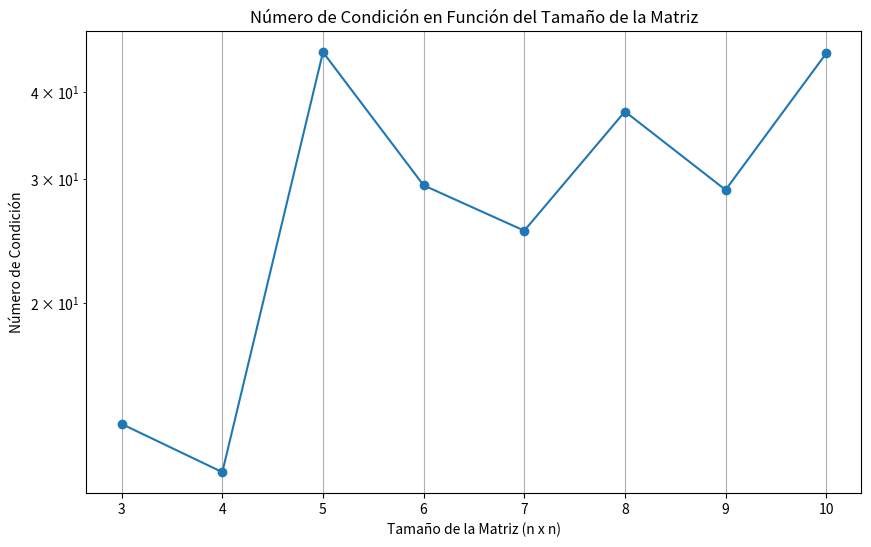

Reproduce this figure in Python.
import numpy as np
import matplotlib.pyplot as plt

def calcular_numero_condicion(matriz):
    """
    Calcula el número de condición de una matriz.
    
    Args:
    matriz (np.ndarray): La matriz para la cual se calculará el número de condición.
    
    Returns:
    float: El número de condición de la matriz.
    """
    # Calcular el valor singular máximo y mínimo
    valores_singulares = np.linalg.svd(matriz, compute_uv=False)
    condicion = valores_singulares[0] / valores_singulares[-1]
    return condicion

def generar_matrices_y_calcular_condicion(tamaños):
    """
    Genera matrices aleatorias y calcula su número de condición.
    
    Args:
    tamaños (list): Lista de tamaños de matrices a generar.
    
    Returns:
    list: Lista de números de condición correspondientes a cada tamaño de matriz.
    """
    numeros_condicion = []
    for n in tamaños:
        matriz = np.random.rand(n, n)  # Generar matriz aleatoria de tamaño n x n
        condicion = calcular_numero_condicion(matriz)
        numeros_condicion.append(condicion)
    return numeros_condicion

def visualizar_condicion(tamaños, numeros_condicion):
    """
    Visualiza el número de condición en función del tamaño de la matriz.
    
    Args:
    tamaños (list): Lista de tamaños de matrices.
    numeros_condicion (list): Lista de números de condición correspondientes.
    """
    plt.figure(figsize=(10, 6))
    plt.plot(tamaños, numeros_condicion, marker='o')
    plt.title('Número de Condición en Función del Tamaño de la Matriz')
    plt.xlabel('Tamaño de la Matriz (n x n)')
    plt.ylabel('Número de Condición')
    plt.grid()
    plt.xticks(tamaños)
    plt.yscale('log')  # Usar escala logarítmica para mejor visualización
    plt.show()

# Definir los tamaños de las matrices a generar
tamaños = list(range(3, 11))  # Matrices de 3x3 a 10x10

# Generar matrices y calcular el número de condición
numeros_condicion = generar_matrices_y_calcular_condicion(tamaños)

# Visualizar el resultado
visualizar_condicion(tamaños, numeros_condicion)